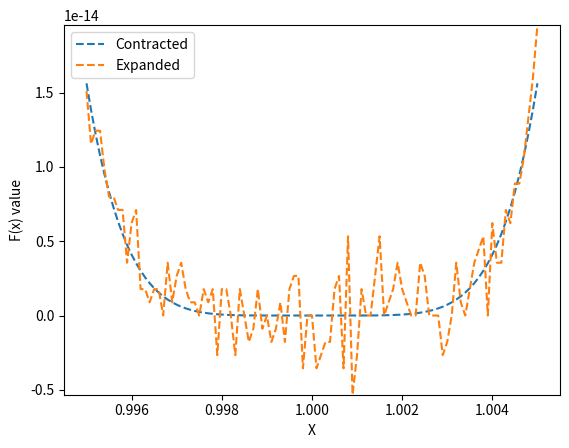

Reproduce this figure in Python.
# [redacted]
## Aug 29, 2021
# [redacted]

# Reference hw1.pdf

# Python version 3.7+ compatible

import numpy as np
import matplotlib.pyplot as plt

def contractedPolynomial(x : np.ndarray) -> np.ndarray:
    """

    :param x:
    :return:
    """
    f_x = (x-1)**6
    return f_x

def expandedPolynomial(x : np.ndarray) -> np.ndarray:
    """

    :param x:
    :return:
    """
    f_x = x**6 - 6*x**5 + 15*x**4 - 20*x**3 + 15*x**2 - 6*x + 1
    return f_x


if __name__=='__main__':
    N = 101
    x_grid = np.linspace(0.995, 1.005, N)
    f_1 = contractedPolynomial(x_grid)
    f_2 = expandedPolynomial(x_grid)
    plt.plot(x_grid, f_1, '--', label='Contracted')
    plt.plot(x_grid, f_2, '--', label='Expanded')
    ymin = np.min([f_1.min(), f_2.min()])
    ymax = np.max([f_1.max(), f_2.max()])
    plt.ylim([ymin, ymax])
    plt.legend()
    plt.ylabel('F(x) value')
    plt.xlabel('X')




